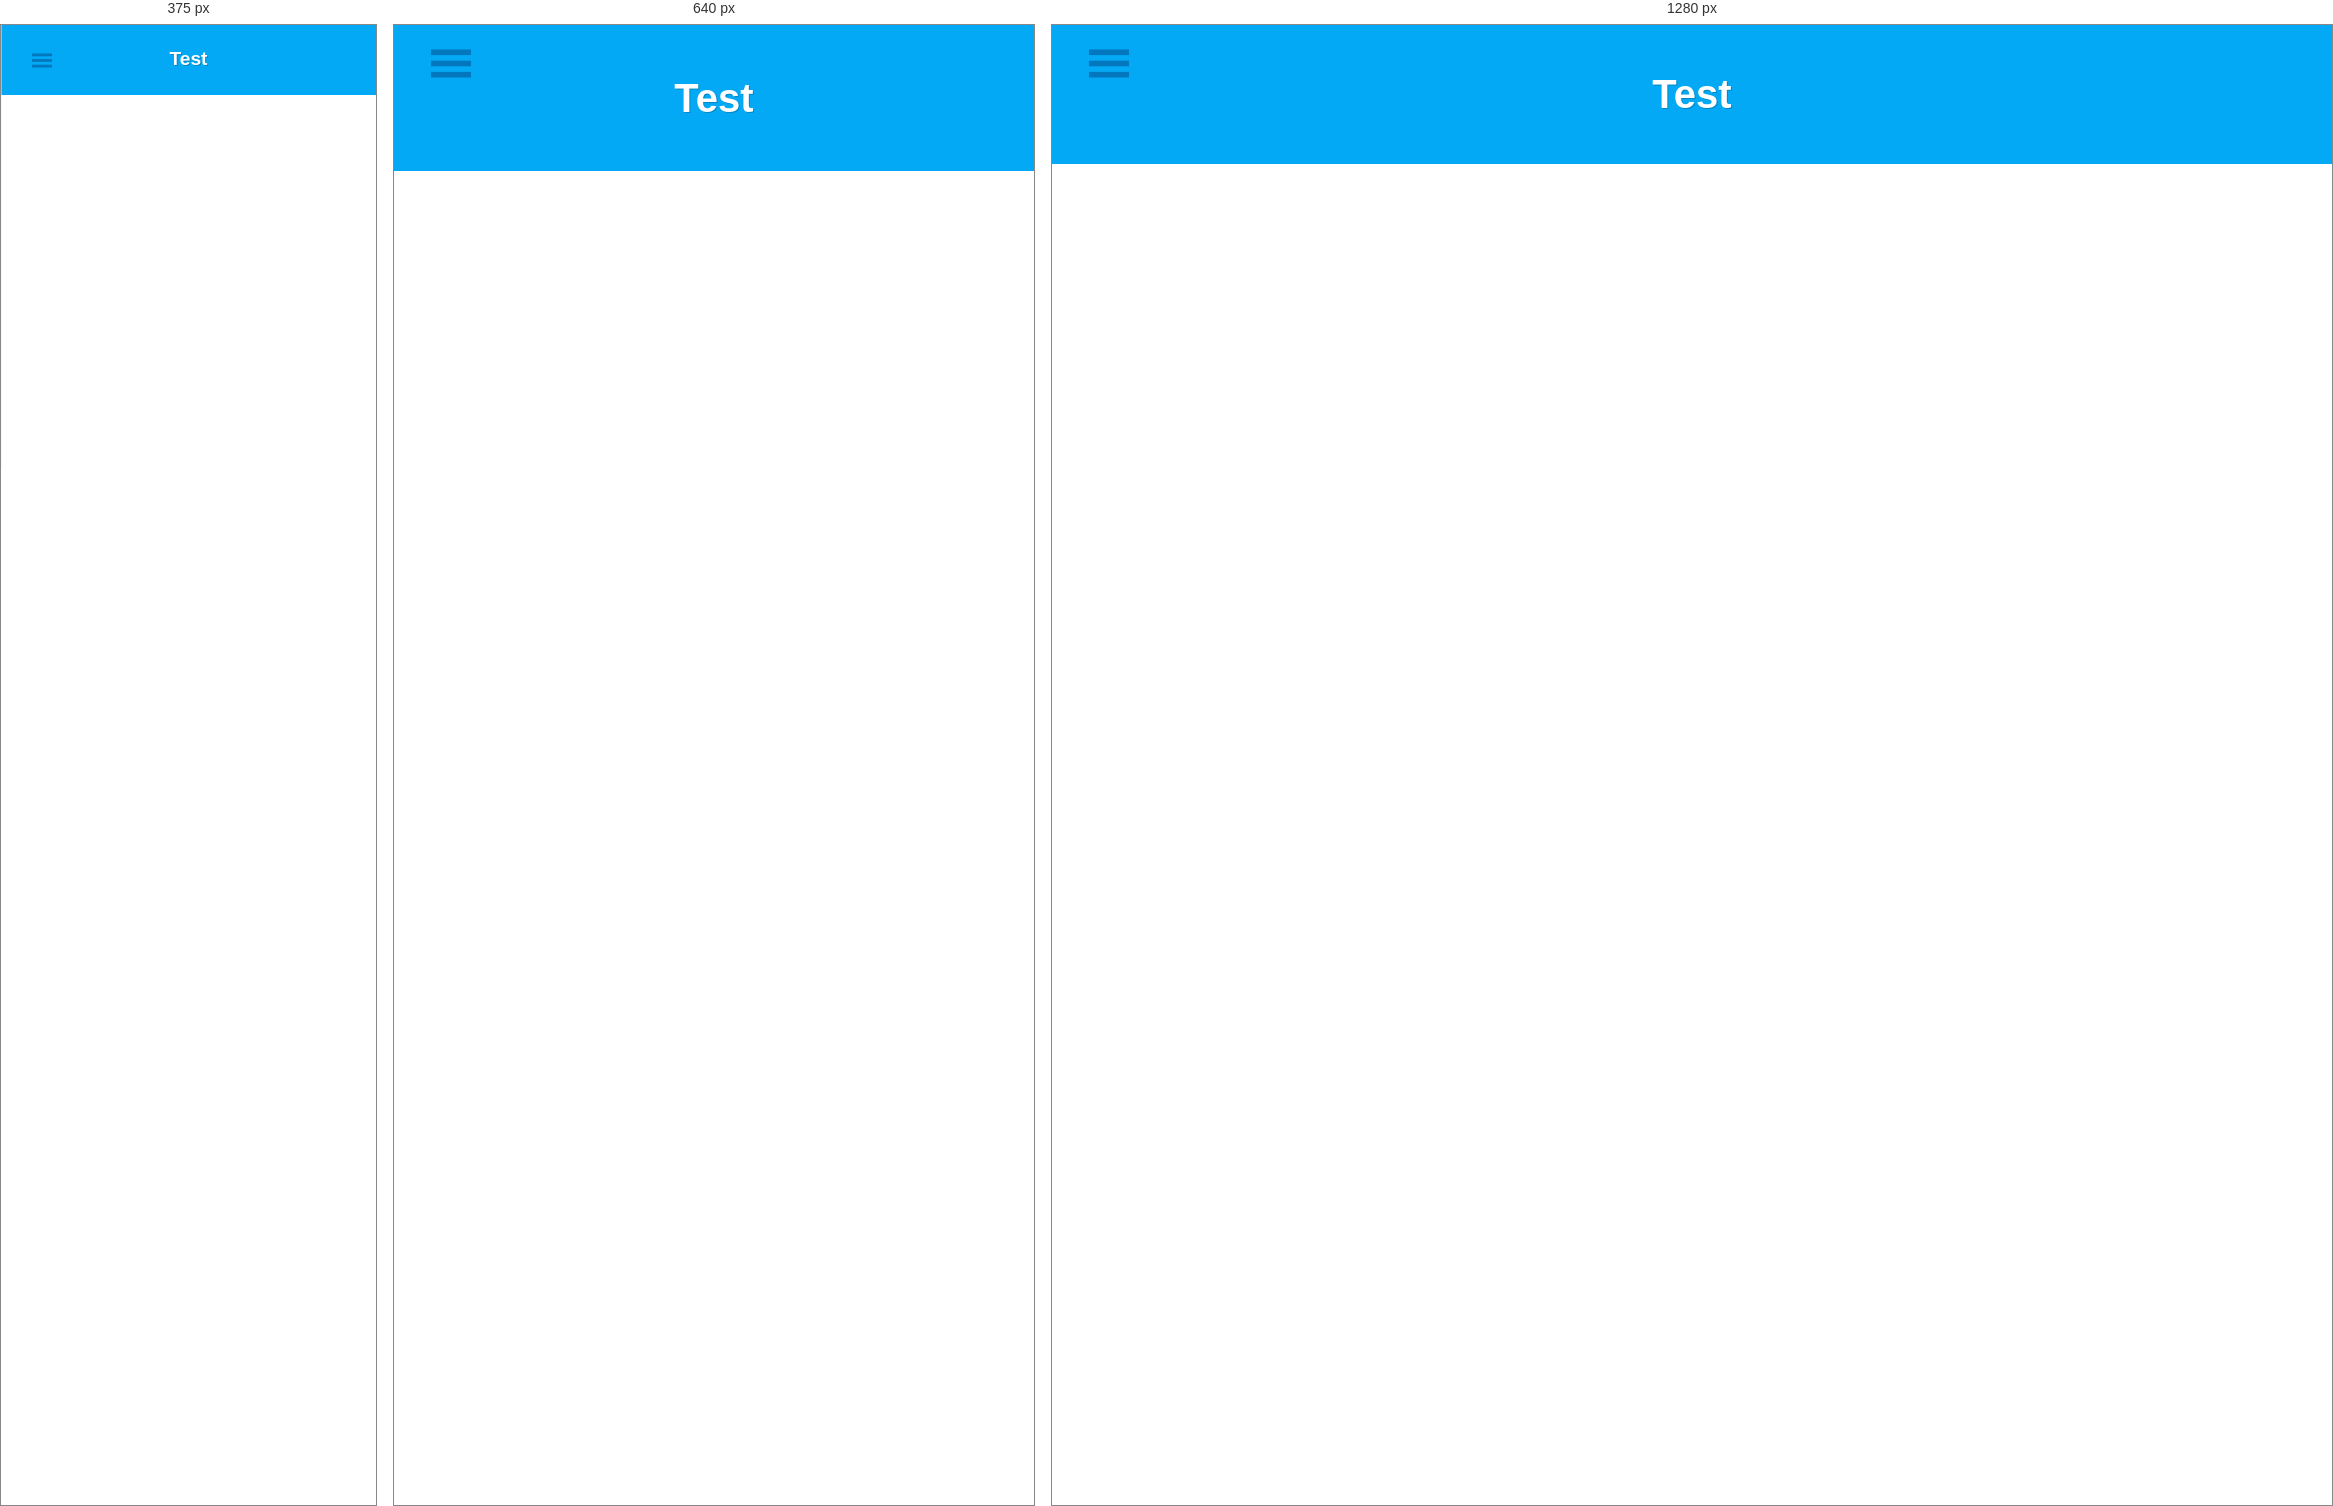
Rendered at 375 px, 640 px and 1280 px, left to right.

<!-- file: weather.html -->
<!DOCTYPE html>
<html lang="en">
<head>

<meta charset="UTF-8">

<title>お天気</title>

 <!-- Compiled and minified CSS -->
  <link rel="stylesheet" href="https://cdnjs.cloudflare.com/ajax/libs/materialize/0.97.5/css/materialize.min.css">


<link rel="stylesheet" type="text/css" href='http://fonts.googleapis.com/css?family=Roboto:500,300,700,400'>

<link rel="stylesheet" href="style.css" />

 <script type="text/javascript" src="http://ajax.googleapis.com/ajax/libs/jquery/1.8.2/jquery.min.js"></script>


  <!-- Compiled and minified JavaScript -->
  <script src="https://cdnjs.cloudflare.com/ajax/libs/materialize/0.97.5/js/materialize.min.js"></script>
          

<script src="script/main.js">

</script>
</head>

<body>

<div id="wrap">
    <header>
        <h1>Test<br>
     </h1>
        <div class="navBtn">
            <button class="navIcon"><span class="iconLayer"></span></button>
        <!-- /.navBtn --></div>
        <div class="menu menuOff">
            <ul>
                <li><a href="#">チノ</a></li>
                <li><a href="#">ココア</a></li>
                <li><a href="#">リゼ</a></li>
                <li><a href="#">シャロ</a></li>
                <li><a href="#">ティッピー</a></li>
                <li><a href="#">青山</a></li>
            </ul>
        <!-- / .menu menuOff --></div>
    </header>
</div>




</body>
</html>


/* @media block from style.css */
@media screen and (max-width: 800px) {
    header h1 {
        line-height:1.3;
    }
    header h1 br {
        display:block;
    }
    header .menu {
        width:50%;
    }
}

/* @media block from style.css */
@media screen and (max-width: 480px) {
    header h1 {
        font-size:1.2em;
    }
    header .navBtn {
        top:0;
        left:0;
        -webkit-transform: scale(0.5);
        -moz-transform: scale(0.5);
        transform: scale(0.5);
    }
    header .menu {
        width:70%;
    }
}